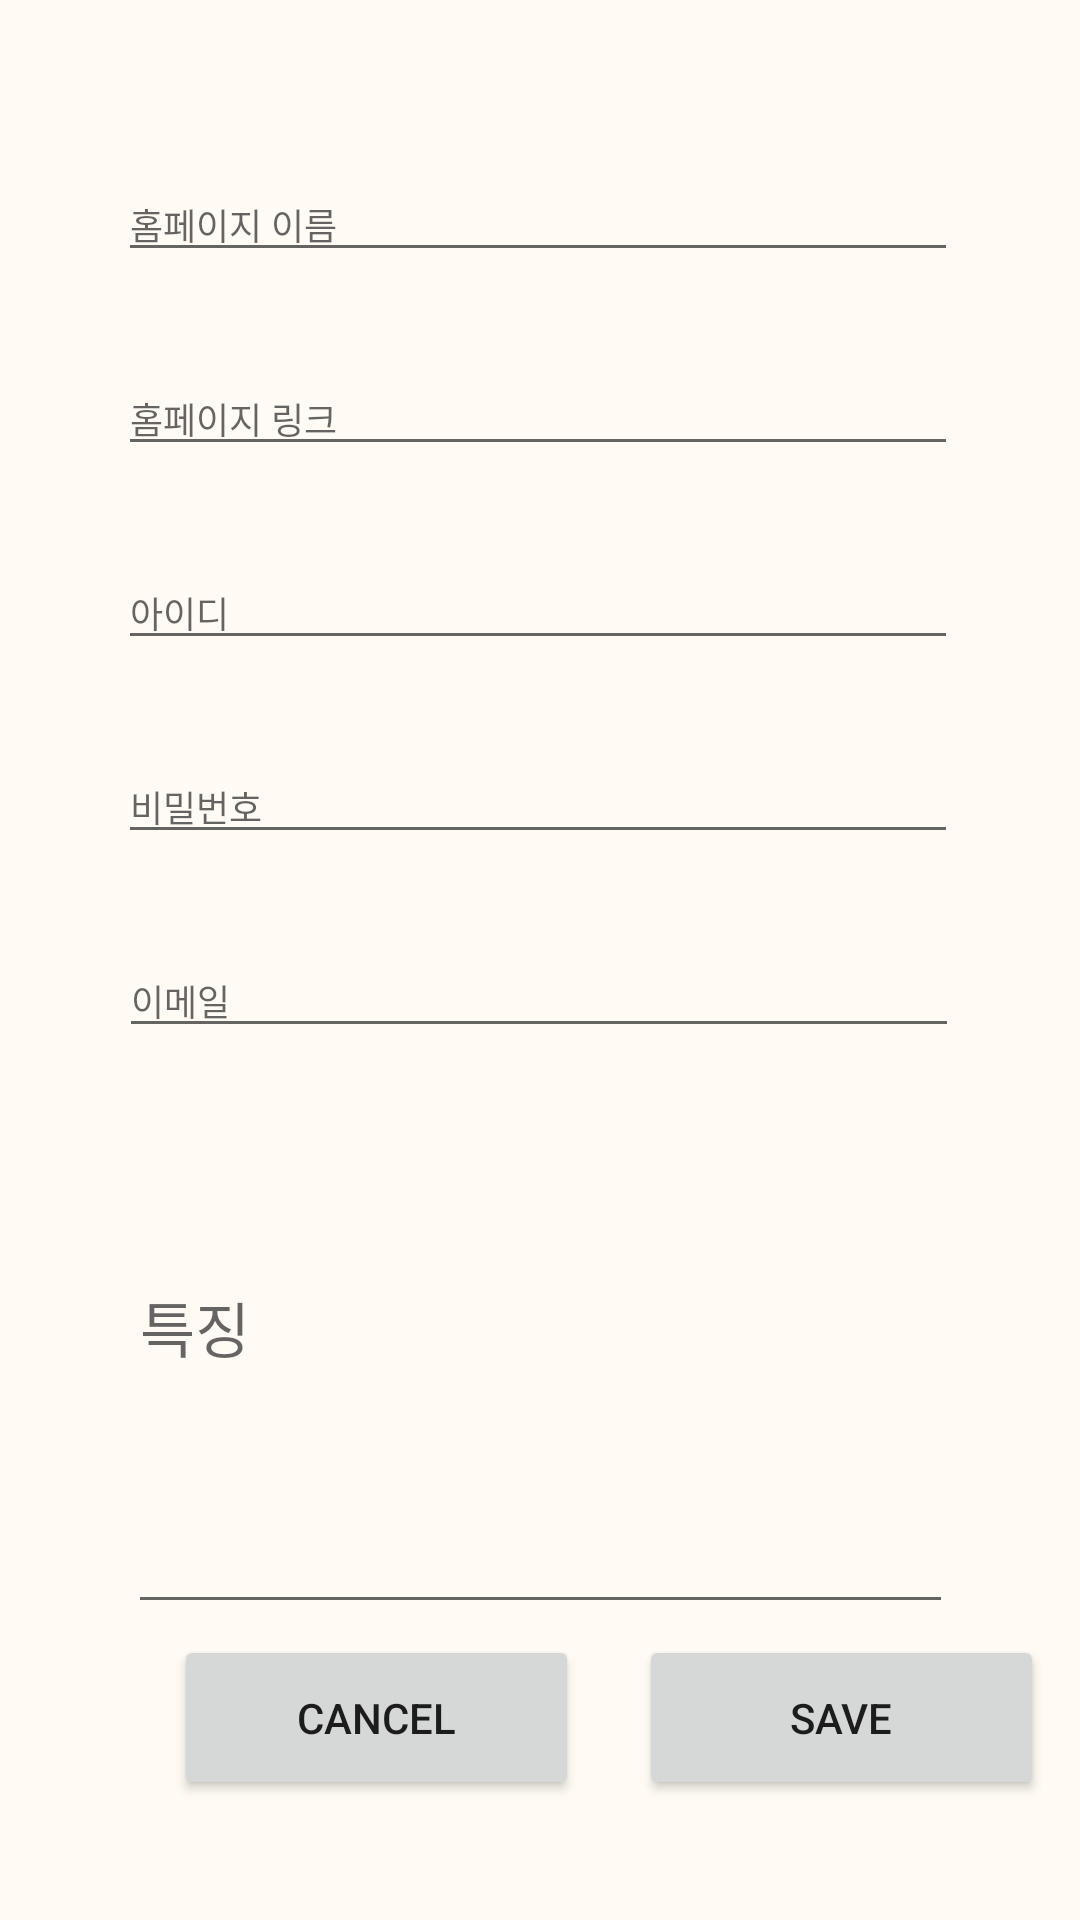

Here is an Android app screen rendered from its layout file. Give the layout XML and the strings, colors and styles it references.
<!-- AndroidManifest.xml: application theme AppTheme -->
<!-- res/layout/activity_add.xml -->
<?xml version="1.0" encoding="utf-8"?>
<androidx.constraintlayout.widget.ConstraintLayout xmlns:android="http://schemas.android.com/apk/res/android"
    xmlns:app="http://schemas.android.com/apk/res-auto"
    xmlns:tools="http://schemas.android.com/tools"
    android:layout_width="match_parent"
    android:layout_height="match_parent"
    android:background="@color/colorAccent"
    tools:context=".AddActivity">

    <EditText
        android:id="@+id/homepageemail"
        android:layout_width="wrap_content"
        android:layout_height="wrap_content"
        android:layout_marginStart="45dp"
        android:layout_marginTop="30dp"
        android:layout_marginEnd="46dp"
        android:ems="20"
        android:hint="이메일"
        android:inputType="textPersonName"
        android:textSize="12sp"
        app:layout_constraintEnd_toEndOf="parent"
        app:layout_constraintStart_toStartOf="parent"
        app:layout_constraintTop_toBottomOf="@+id/homepagepw" />

    <EditText
        android:id="@+id/homepagename"
        android:layout_width="wrap_content"
        android:layout_height="wrap_content"
        android:layout_marginStart="45dp"
        android:layout_marginTop="56dp"
        android:layout_marginEnd="46dp"
        android:ems="20"
        android:hint="홈페이지 이름"
        android:inputType="textPersonName"
        android:textSize="12sp"
        app:layout_constraintEnd_toEndOf="parent"
        app:layout_constraintHorizontal_bias="0.524"
        app:layout_constraintStart_toStartOf="parent"
        app:layout_constraintTop_toTopOf="parent" />

    <EditText
        android:id="@+id/homepagelink"
        android:layout_width="wrap_content"
        android:layout_height="wrap_content"
        android:layout_marginStart="45dp"
        android:layout_marginTop="30dp"
        android:layout_marginEnd="46dp"
        android:ems="20"
        android:hint="홈페이지 링크"
        android:inputType="textPersonName"
        android:textSize="12sp"
        app:layout_constraintEnd_toEndOf="parent"
        app:layout_constraintHorizontal_bias="0.524"
        app:layout_constraintStart_toStartOf="parent"
        app:layout_constraintTop_toBottomOf="@+id/homepagename" />

    <EditText
        android:id="@+id/homepageid"
        android:layout_width="wrap_content"
        android:layout_height="wrap_content"
        android:layout_marginStart="45dp"
        android:layout_marginTop="30dp"
        android:layout_marginEnd="46dp"
        android:ems="20"
        android:hint="아이디"
        android:inputType="textPersonName"
        android:textSize="12sp"
        app:layout_constraintEnd_toEndOf="parent"
        app:layout_constraintHorizontal_bias="0.524"
        app:layout_constraintStart_toStartOf="parent"
        app:layout_constraintTop_toBottomOf="@+id/homepagelink" />

    <EditText
        android:id="@+id/homepagepw"
        android:layout_width="wrap_content"
        android:layout_height="wrap_content"
        android:layout_marginStart="45dp"
        android:layout_marginTop="30dp"
        android:layout_marginEnd="46dp"
        android:ems="20"
        android:hint="비밀번호"
        android:inputType="textPersonName"
        android:textSize="12sp"
        app:layout_constraintEnd_toEndOf="parent"
        app:layout_constraintHorizontal_bias="0.524"
        app:layout_constraintStart_toStartOf="parent"
        app:layout_constraintTop_toBottomOf="@+id/homepageid" />

    <Button
        android:id="@+id/savebutton"
        android:layout_width="135dp"
        android:layout_height="55dp"
        android:layout_marginStart="20dp"
        android:layout_marginBottom="40dp"
        android:text="save"
        app:layout_constraintBottom_toBottomOf="parent"
        app:layout_constraintStart_toEndOf="@+id/cancelbutton" />

    <Button
        android:id="@+id/cancelbutton"
        android:layout_width="135dp"
        android:layout_height="55dp"
        android:layout_marginStart="58dp"
        android:layout_marginEnd="23dp"
        android:layout_marginBottom="40dp"
        android:text="cancel"
        app:layout_constraintBottom_toBottomOf="parent"
        app:layout_constraintEnd_toStartOf="@+id/savebutton"
        app:layout_constraintStart_toStartOf="parent" />

    <EditText
        android:id="@+id/hompagetext"
        android:layout_width="275dp"
        android:layout_height="201dp"
        android:layout_marginStart="64dp"
        android:layout_marginTop="30dp"
        android:layout_marginEnd="64dp"
        android:layout_marginBottom="43dp"
        android:ems="10"
        android:hint="특징"
        android:inputType="textPersonName"
        android:textAlignment="viewStart"
        android:textSize="20sp"
        app:layout_constraintBottom_toTopOf="@+id/savebutton"
        app:layout_constraintEnd_toEndOf="parent"
        app:layout_constraintStart_toStartOf="parent"
        app:layout_constraintTop_toBottomOf="@+id/homepageemail" />

</androidx.constraintlayout.widget.ConstraintLayout>
<!-- resources referenced by this layout -->
<resources>
  <color name="colorAccent">#FFFBF4</color>
  <style name="AppTheme" parent="Theme.AppCompat.Light.DarkActionBar">
          
          <item name="colorPrimary">@color/colorPrimary</item>
          <item name="colorPrimaryDark">@color/colorPrimaryDark</item>
          <item name="colorAccent">@color/colorAccent</item>
          <item name="windowActionBar">false</item>
          <item name="windowNoTitle">true</item>
      </style>
  <color name="colorPrimary">#BFBED8</color>
  <color name="colorPrimaryDark">#CDE2EB  </color>
</resources>
